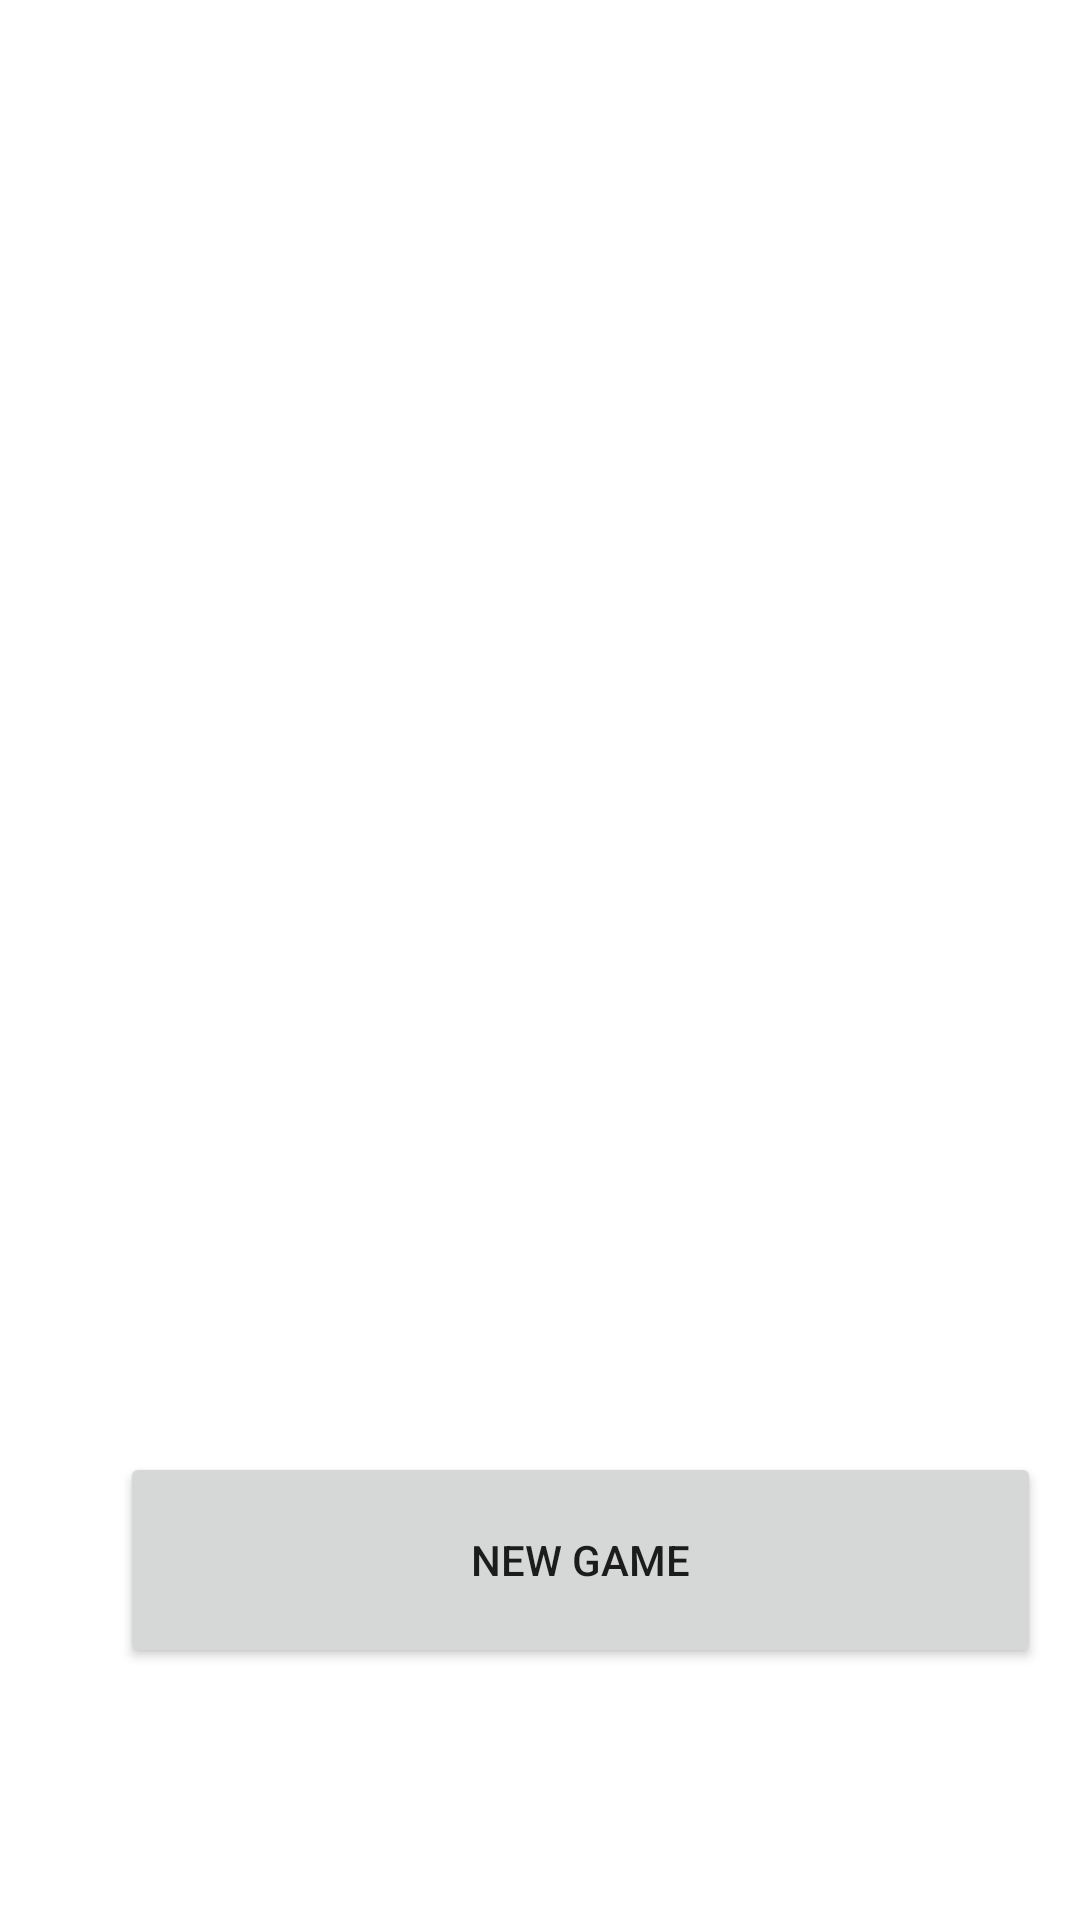

The Android layout XML behind this screen, and the referenced resources:
<!-- AndroidManifest.xml: application theme Theme.Classwork_04 -->
<!-- res/layout/fragment_home.xml -->
<?xml version="1.0" encoding="utf-8"?>
<androidx.constraintlayout.widget.ConstraintLayout xmlns:android="http://schemas.android.com/apk/res/android"
    xmlns:app="http://schemas.android.com/apk/res-auto"
    xmlns:tools="http://schemas.android.com/tools"
    android:layout_width="match_parent"
    android:layout_height="match_parent"
    tools:context=".HomeFragment">

    


    <Button
        android:id="@+id/button"
        android:layout_width="307dp"
        android:layout_height="72dp"
        android:layout_marginStart="40dp"
        android:layout_marginTop="484dp"
        android:text="New Game"
        app:layout_constraintStart_toStartOf="parent"
        app:layout_constraintTop_toTopOf="parent" />
</androidx.constraintlayout.widget.ConstraintLayout>
<!-- resources referenced by this layout -->
<resources>
  <style name="Theme.Classwork_04" parent="Theme.MaterialComponents.DayNight.DarkActionBar">
          
          <item name="colorPrimary">@color/purple_500</item>
          <item name="colorPrimaryVariant">@color/purple_700</item>
          <item name="colorOnPrimary">@color/white</item>
          
          <item name="colorSecondary">@color/teal_200</item>
          <item name="colorSecondaryVariant">@color/teal_700</item>
          <item name="colorOnSecondary">@color/black</item>
          
          <item name="android:statusBarColor" tools:targetApi="l">?attr/colorPrimaryVariant</item>
          
      </style>
  <!-- not gathered from this repository: default colours our renderer supplied (Android Studio template values) -->
  <color name="purple_500">#FF6200EE</color>
  <color name="purple_700">#FF3700B3</color>
  <color name="teal_200">#FF03DAC5</color>
  <color name="teal_700">#FF018786</color>
  <color name="black">#FF000000</color>
  <color name="white">#FFFFFFFF</color>
</resources>
